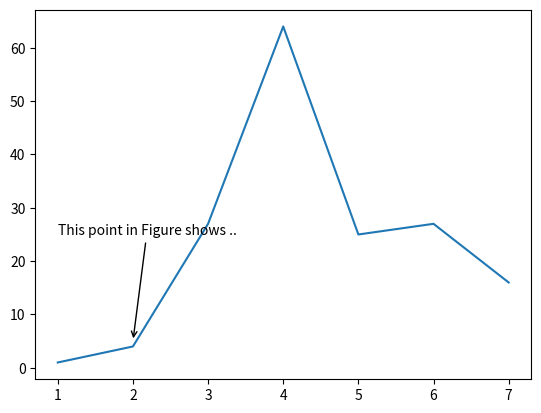

This chart was generated by the following Python code:
import matplotlib.pyplot as plt
plt.plot([1,2,3, 4, 5, 6, 7], [1**1, 2**2, 3**3, 4**3, 5**2, 3**3, 4**2])
# (string, xy=(coordinates of pointer), xytext=(coordinates of text), arrowprops=dict(..
plt.annotate('This point in Figure shows ..', xy=(2, 5), xytext=(1, 25),
             arrowprops=dict(arrowstyle="->"))
plt.show()
